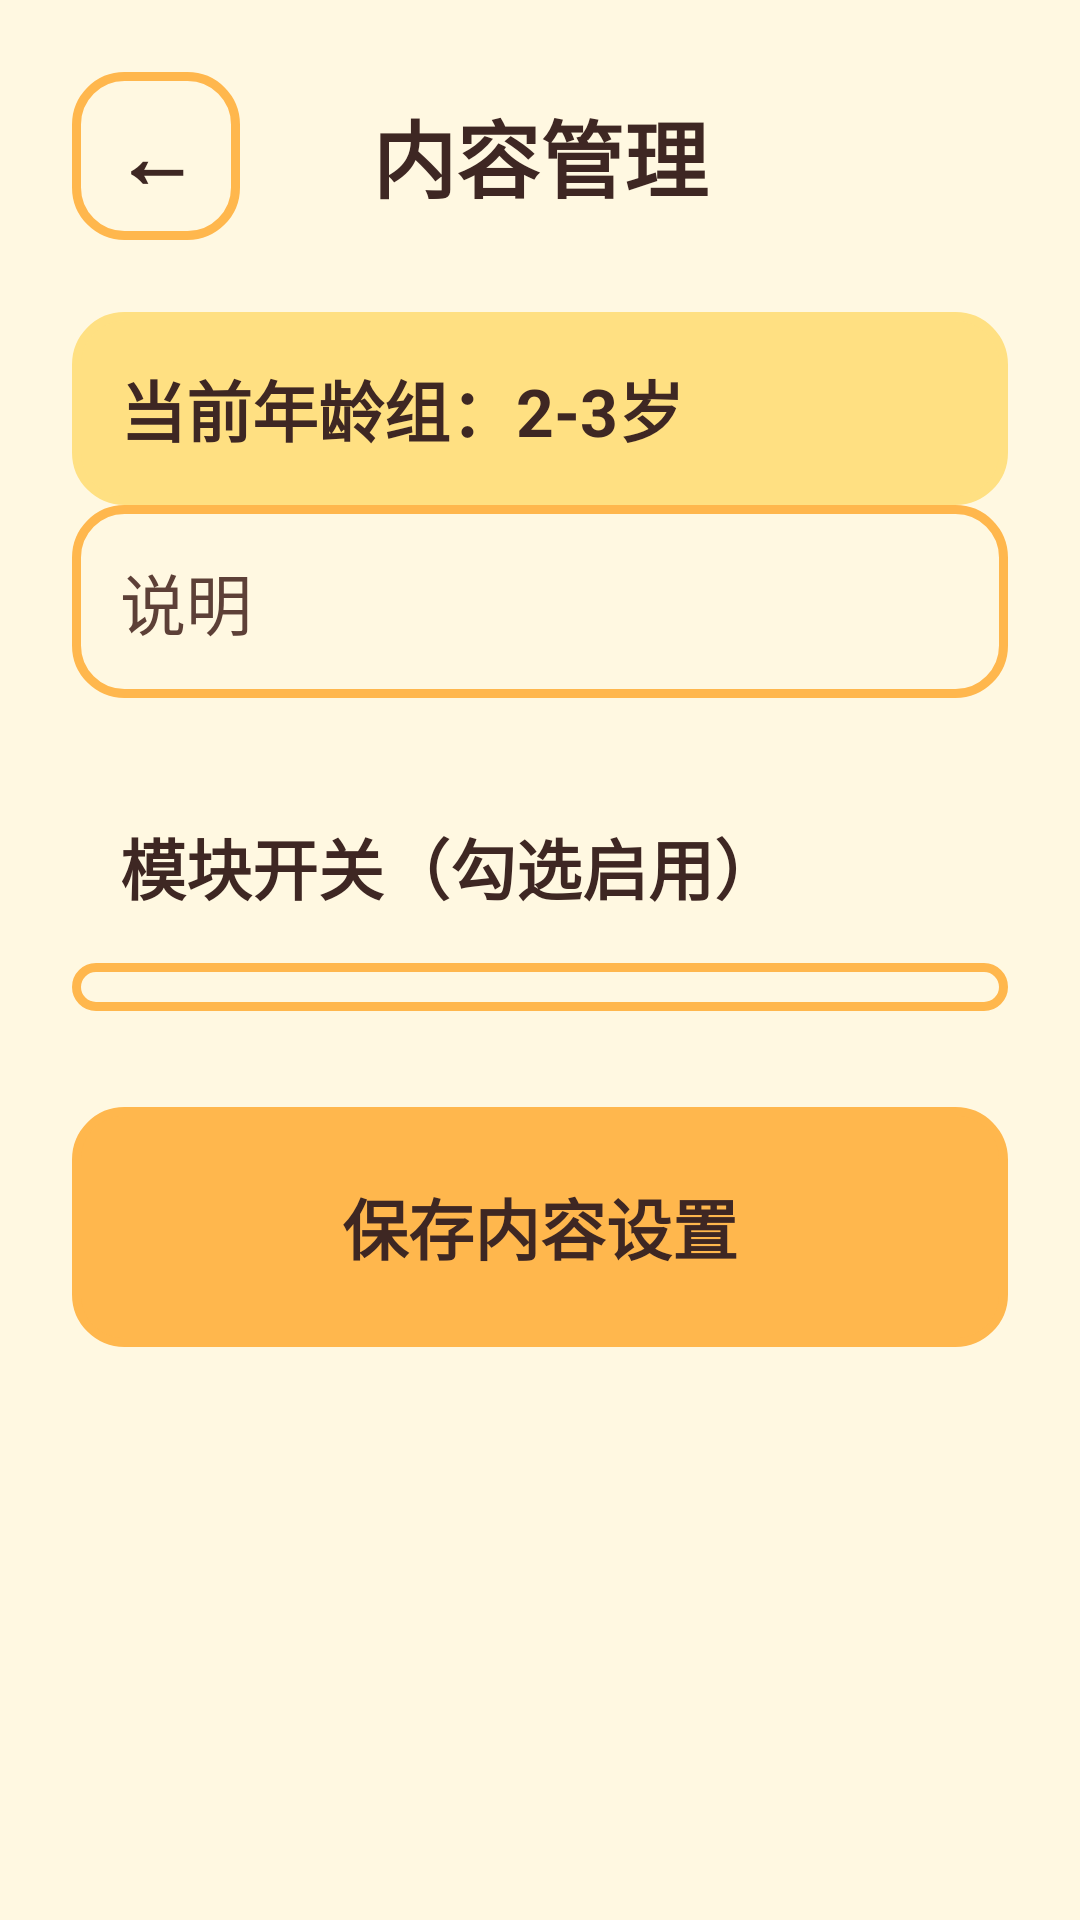

Reconstruct the res/layout file that produces this screen, plus the resources it refers to.
<!-- AndroidManifest.xml: application theme Theme.KidLearn -->
<!-- res/layout/activity_content_manage.xml -->
<?xml version="1.0" encoding="utf-8"?>
<LinearLayout xmlns:android="http://schemas.android.com/apk/res/android"
    android:layout_width="match_parent"
    android:layout_height="match_parent"
    android:orientation="vertical"
    android:background="@color/bg_main"
    android:padding="@dimen/spacing_large">

    <LinearLayout
        android:layout_width="match_parent"
        android:layout_height="wrap_content"
        android:orientation="horizontal"
        android:gravity="center_vertical">

        <Button
            android:id="@+id/btnBack"
            android:layout_width="56dp"
            android:layout_height="56dp"
            android:text="←"
            android:textSize="28sp"
            android:textStyle="bold"
            android:background="@drawable/bg_card"
            android:textColor="@color/text_primary" />

        <TextView
            android:layout_width="0dp"
            android:layout_height="wrap_content"
            android:layout_weight="1"
            android:gravity="center"
            android:text="内容管理"
            android:textSize="@dimen/text_large"
            android:textStyle="bold"
            android:textColor="@color/text_primary" />

        <View
            android:layout_width="56dp"
            android:layout_height="56dp" />
    </LinearLayout>

    <ScrollView
        android:layout_width="match_parent"
        android:layout_height="0dp"
        android:layout_weight="1"
        android:fillViewport="true">

        <LinearLayout
            android:layout_width="match_parent"
            android:layout_height="wrap_content"
            android:orientation="vertical">

            
            <TextView
                android:id="@+id/tvAgeGroup"
                android:layout_width="match_parent"
                android:layout_height="wrap_content"
                android:text="当前年龄组：2-3岁"
                android:textSize="@dimen/text_medium"
                android:textStyle="bold"
                android:textColor="@color/text_primary"
                android:background="@drawable/bg_card"
                android:backgroundTint="@color/primary_light"
                android:padding="@dimen/spacing_medium"
                android:layout_marginTop="@dimen/spacing_large" />

            <TextView
                android:id="@+id/tvAgeGroup2"
                android:layout_width="match_parent"
                android:layout_height="wrap_content"
                android:text="说明"
                android:textSize="@dimen/text_medium"
                android:textColor="@color/text_secondary"
                android:background="@drawable/bg_card"
                android:padding="@dimen/spacing_medium"
                android:lineSpacingExtra="4dp" />

            <TextView
                android:layout_width="match_parent"
                android:layout_height="wrap_content"
                android:text="模块开关（勾选启用）"
                android:textSize="@dimen/text_medium"
                android:textStyle="bold"
                android:textColor="@color/text_primary"
                android:padding="@dimen/spacing_medium"
                android:layout_marginTop="@dimen/spacing_large" />

            <LinearLayout
                android:id="@+id/togglesContainer"
                android:layout_width="match_parent"
                android:layout_height="wrap_content"
                android:orientation="vertical"
                android:background="@drawable/bg_card"
                android:padding="@dimen/spacing_small"
                android:layout_marginBottom="@dimen/spacing_medium" />

            <Button
                android:id="@+id/btnSaveContent"
                android:layout_width="match_parent"
                android:layout_height="wrap_content"
                android:minHeight="@dimen/button_min_height"
                android:text="保存内容设置"
                android:textSize="@dimen/text_medium"
                android:textStyle="bold"
                android:background="@drawable/bg_card"
                android:backgroundTint="@color/primary"
                android:textColor="@color/text_primary"
                android:padding="@dimen/spacing_medium"
                android:layout_marginTop="@dimen/spacing_medium" />
        </LinearLayout>
    </ScrollView>
</LinearLayout>
<!-- resources referenced by this layout -->
<resources>
  <color name="bg_main">#FFF8E1</color>
  <color name="primary">#FFB74D</color>
  <color name="primary_light">#FFE082</color>
  <color name="text_primary">#3E2723</color>
  <color name="text_secondary">#5D4037</color>
  <dimen name="button_min_height">80dp</dimen>
  <dimen name="spacing_large">24dp</dimen>
  <dimen name="spacing_medium">16dp</dimen>
  <dimen name="spacing_small">8dp</dimen>
  <dimen name="text_large">28sp</dimen>
  <dimen name="text_medium">22sp</dimen>
  <!-- drawable bg_card (drawable) -->
  <?xml version="1.0" encoding="utf-8"?>
  <shape xmlns:android="http://schemas.android.com/apk/res/android"
      android:shape="rectangle">
      <corners android:radius="@dimen/corner_medium" />
      <stroke android:width="3dp" android:color="@color/primary" />
  </shape>
  <style name="Theme.KidLearn" parent="Theme.MaterialComponents.Light.NoActionBar">
          <item name="colorPrimary">@color/primary</item>
          <item name="colorPrimaryVariant">@color/primary_dark</item>
          <item name="colorOnPrimary">@color/text_on_primary</item>
          <item name="colorSecondary">@color/secondary</item>
          <item name="colorOnSecondary">@color/text_on_primary</item>
          <item name="android:windowBackground">@color/bg_main</item>
          <item name="android:statusBarColor">@color/status_bar</item>
          <item name="android:windowLightStatusBar">true</item>
          <item name="android:navigationBarColor">@color/nav_bar</item>
          <item name="android:windowContentTransitions">true</item>
          <item name="android:windowAnimationStyle">@style/Animation.KidLearn.Activity</item>
      </style>
  <dimen name="corner_medium">16dp</dimen>
  <color name="primary_dark">#F57C00</color>
  <color name="text_on_primary">#FFFFFF</color>
  <color name="secondary">#81C784</color>
  <color name="status_bar">#F57C00</color>
  <color name="nav_bar">#FFE082</color>
  <style name="Animation.KidLearn.Activity" parent="@android:style/Animation.Activity">
          <item name="android:activityOpenEnterAnimation">@anim/slide_in_right</item>
          <item name="android:activityOpenExitAnimation">@anim/slide_out_left</item>
          <item name="android:activityCloseEnterAnimation">@anim/slide_in_left</item>
          <item name="android:activityCloseExitAnimation">@anim/slide_out_right</item>
      </style>
</resources>
